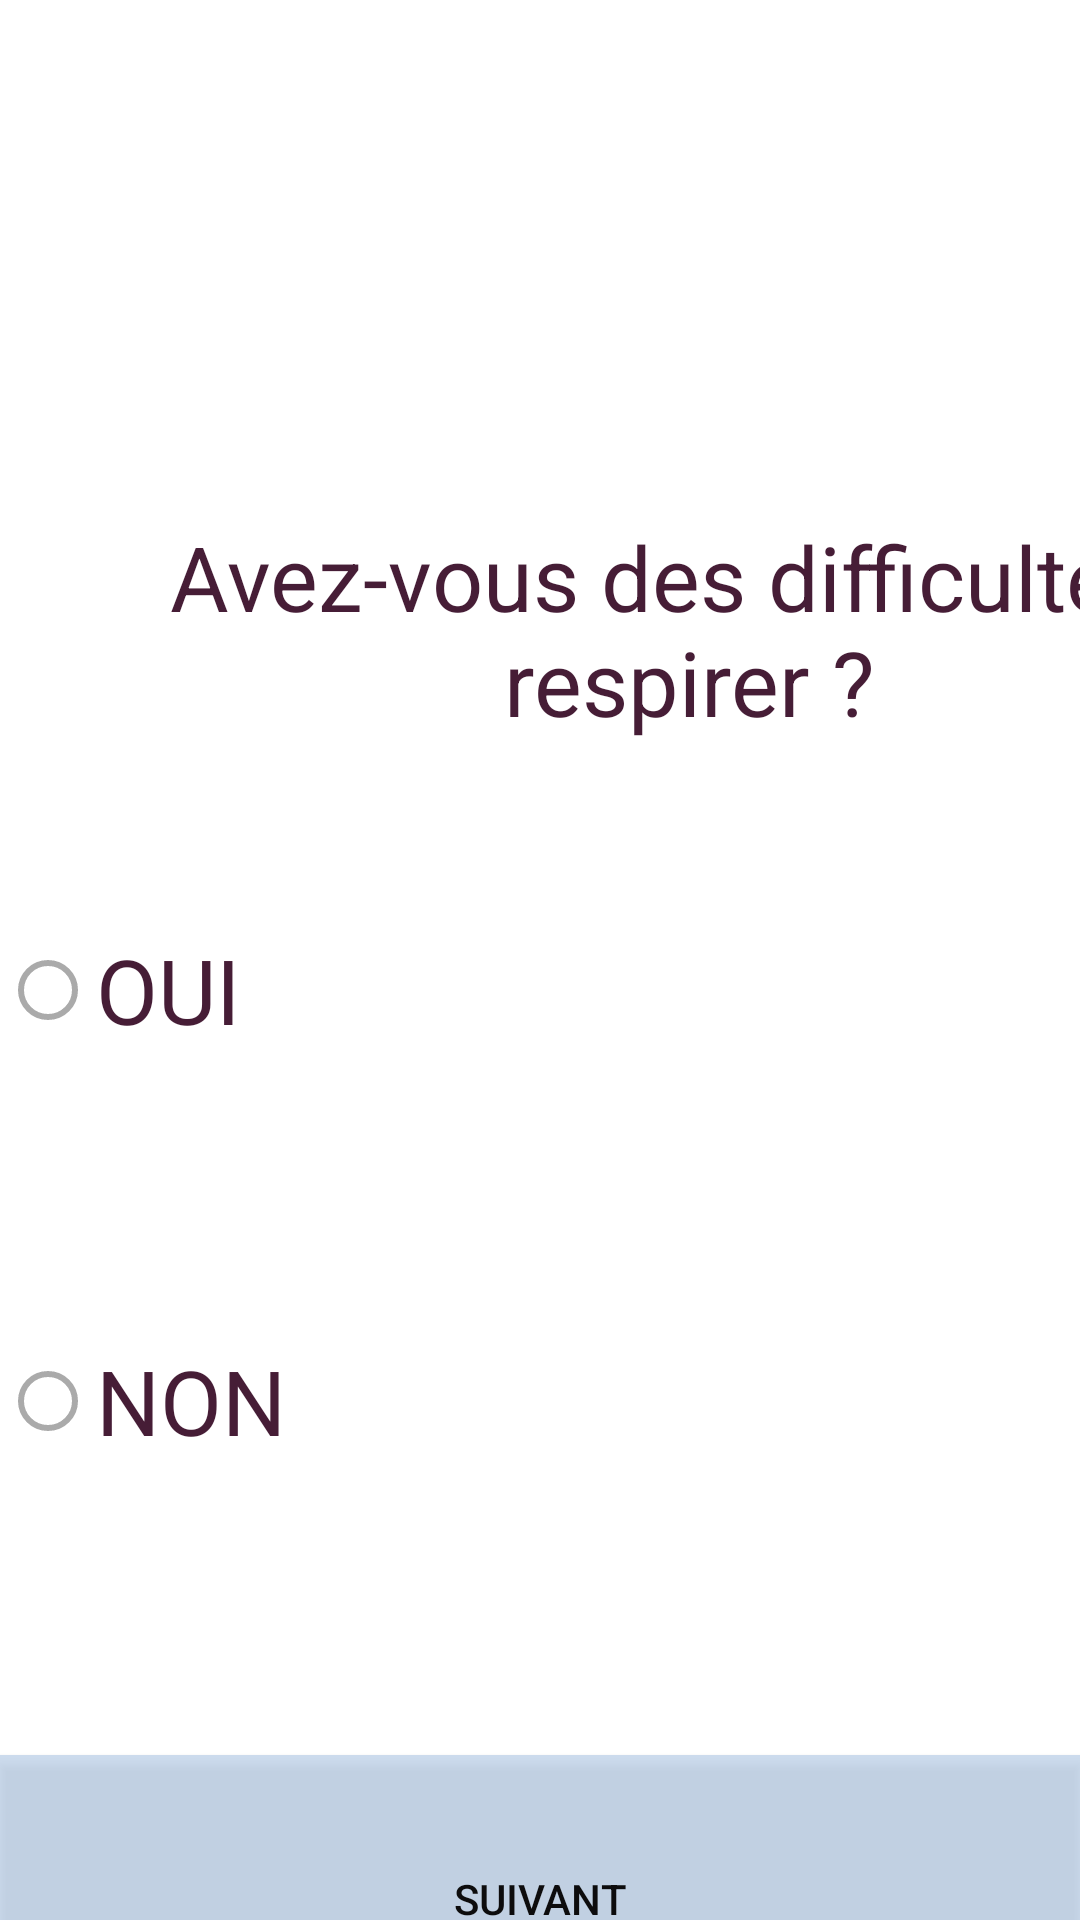

Produce the Android XML layout that renders to this screen, including the resource entries it uses.
<!-- AndroidManifest.xml: application theme AppTheme -->
<!-- res/layout/activity_q2.xml -->
<?xml version="1.0" encoding="utf-8"?>
<RelativeLayout xmlns:android="http://schemas.android.com/apk/res/android"
    xmlns:app="http://schemas.android.com/apk/res-auto"
    xmlns:tools="http://schemas.android.com/tools"
    android:layout_width="match_parent"
    android:layout_height="match_parent"
    android:background="@drawable/q2"
    tools:context=".Q2" >
    <LinearLayout
        android:layout_width="match_parent"
        android:layout_height="match_parent"
        android:orientation="vertical">

        <ImageView
            android:id="@+id/imageView4"
            android:layout_width="match_parent"
            android:layout_height="172dp"
            app:srcCompat="@drawable/qsm" />

        <TextView
            android:layout_width="467dp"
            android:layout_height="106dp"
            android:text="Avez-vous des difficultés à respirer ? "
            android:textColor="#461D36"
            android:textAlignment="center"
            android:textSize="30sp" />

        <RadioGroup
            android:layout_width="match_parent"
            android:layout_height="match_parent"
            android:id="@+id/radio">

            <RadioButton
                android:id="@+id/radioButton"
                android:layout_width="match_parent"
                android:layout_height="104dp"
                android:text="OUI"            android:textColor="#461D36"

                android:textSize="30sp" />

            <Space
                android:layout_width="match_parent"
                android:layout_height="27dp" />

            <RadioButton
                android:id="@+id/radioButton2"
                android:layout_width="match_parent"
                android:layout_height="116dp"
                android:text="NON"            android:textColor="#461D36"

                android:textSize="30sp" />

            <Space
                android:layout_width="match_parent"
                android:layout_height="60dp" />

            <Button
                android:id="@+id/btn_s1"
                android:layout_width="match_parent"
                android:layout_height="96dp"
                android:text="Suivant"
                android:background="#81A1BEE2"
                android:textColor="#FA090808"
             />

        </RadioGroup>
    </LinearLayout>

</RelativeLayout>
<!-- resources referenced by this layout -->
<resources>
  <style name="AppTheme" parent="Theme.AppCompat.Light.DarkActionBar">
          
          <item name="colorPrimary">@color/colorPrimary</item>
          <item name="colorPrimaryDark">@color/colorPrimaryDark</item>
          <item name="colorAccent">@color/colorAccent</item>
  
          <item name="colorControlNormal">@android:color/darker_gray</item>
          <item name="colorControlActivated">@android:color/darker_gray</item>
          <item name="colorControlHighlight">@android:color/darker_gray</item>
          <item name="android:textColor">@android:color/white</item>
          <item name="android:textColorPrimary">@android:color/darker_gray</item>
          <item name="android:textColorSecondary">@android:color/darker_gray</item>
          <item name="android:windowBackground">@android:color/white</item>
          <item name="windowActionBar">false</item>
          <item name="windowNoTitle">true</item>
          <item name="android:textColorHint">@android:color/white</item>
      </style>
  <color name="colorPrimary">#FFC107</color>
  <color name="colorPrimaryDark">#9AADEC</color>
  <color name="colorAccent">#ECB1C7</color>
</resources>
